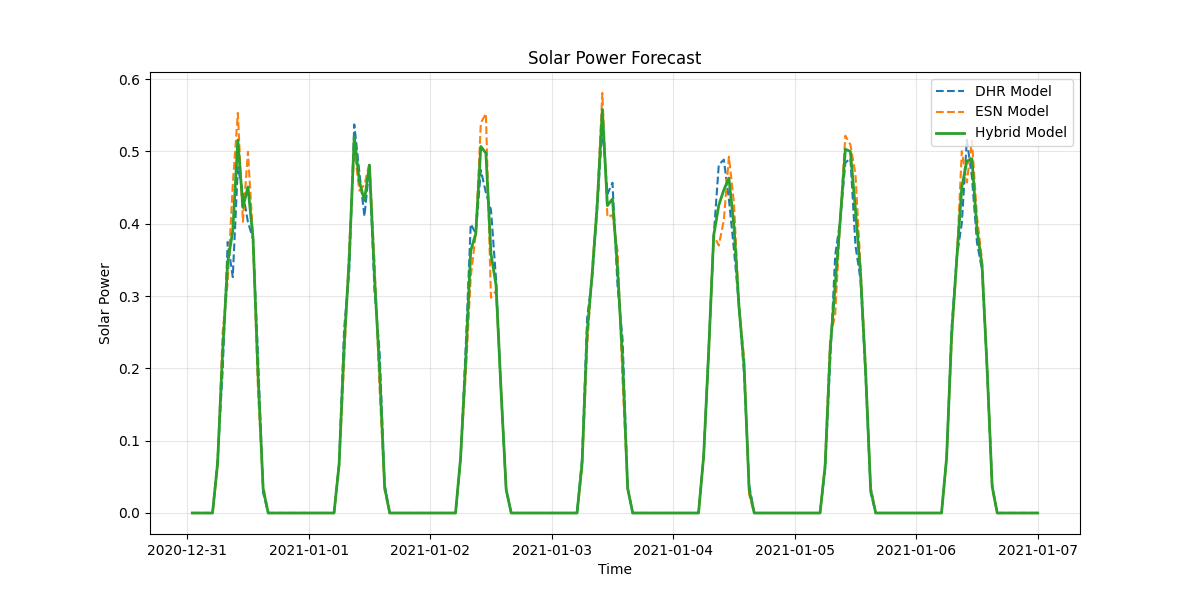

The file beside this chart, header and first rows:
timestamp, dhr_forecast, esn_forecast, hybrid_forecast
2020-12-31 01:00:00, 0.0, 0.0, 0.0
2020-12-31 02:00:00, 0.0, 0.0, 0.0
2020-12-31 03:00:00, 0.0, 0.0, 0.0
2020-12-31 04:00:00, 0.0, 0.0, 0.0
2020-12-31 05:00:00, 0.0, 0.0, 0.0
2020-12-31 06:00:00, 0.07389, 0.06335, 0.06862
2020-12-31 07:00:00, 0.197, 0.2497, 0.2233
2020-12-31 08:00:00, 0.3748, 0.3194, 0.3471
2020-12-31 09:00:00, 0.3262, 0.4537, 0.3899
2020-12-31 10:00:00, 0.4783, 0.5531, 0.5157
2020-12-31 11:00:00, 0.4424, 0.4026, 0.4225
2020-12-31 12:00:00, 0.4022, 0.4994, 0.4508
2020-12-31 13:00:00, 0.3789, 0.3805, 0.3797
2020-12-31 14:00:00, 0.213, 0.1665, 0.1897
2020-12-31 15:00:00, 0.02816, 0.03803, 0.0331
2020-12-31 16:00:00, 0.0, 0.0, 0.0
2020-12-31 17:00:00, 0.0, 0.0, 0.0
2020-12-31 18:00:00, 0.0, 0.0, 0.0
2020-12-31 19:00:00, 0.0, 0.0, 0.0
2020-12-31 20:00:00, 0.0, 0.0, 0.0
2020-12-31 21:00:00, 0.0, 0.0, 0.0
2020-12-31 22:00:00, 0.0, 0.0, 0.0
2020-12-31 23:00:00, 0.0, 0.0, 0.0
2021-01-01 00:00:00, 0.0, 0.0, 0.0
2021-01-01 01:00:00, 0.0, 0.0, 0.0
2021-01-01 02:00:00, 0.0, 0.0, 0.0
2021-01-01 03:00:00, 0.0, 0.0, 0.0
2021-01-01 04:00:00, 0.0, 0.0, 0.0
2021-01-01 05:00:00, 0.0, 0.0, 0.0
2021-01-01 06:00:00, 0.069, 0.06435, 0.06667
2021-01-01 07:00:00, 0.2547, 0.209, 0.2318
2021-01-01 08:00:00, 0.3345, 0.3668, 0.3506
2021-01-01 09:00:00, 0.5372, 0.5042, 0.5207
2021-01-01 10:00:00, 0.4715, 0.4457, 0.4586
2021-01-01 11:00:00, 0.4102, 0.4536, 0.4319
2021-01-01 12:00:00, 0.4788, 0.4834, 0.4811
2021-01-01 13:00:00, 0.3069, 0.3452, 0.3261
2021-01-01 14:00:00, 0.223, 0.1725, 0.1978
2021-01-01 15:00:00, 0.03932, 0.03148, 0.0354
2021-01-01 16:00:00, 0.0, 0.0, 0.0
2021-01-01 17:00:00, 0.0, 0.0, 0.0
2021-01-01 18:00:00, 0.0, 0.0, 0.0
2021-01-01 19:00:00, 0.0, 0.0, 0.0
2021-01-01 20:00:00, 0.0, 0.0, 0.0
2021-01-01 21:00:00, 0.0, 0.0, 0.0
2021-01-01 22:00:00, 0.0, 0.0, 0.0
2021-01-01 23:00:00, 0.0, 0.0, 0.0
2021-01-02 00:00:00, 0.0, 0.0, 0.0
2021-01-02 01:00:00, 0.0, 0.0, 0.0
2021-01-02 02:00:00, 0.0, 0.0, 0.0
2021-01-02 03:00:00, 0.0, 0.0, 0.0
2021-01-02 04:00:00, 0.0, 0.0, 0.0
2021-01-02 05:00:00, 0.0, 0.0, 0.0
2021-01-02 06:00:00, 0.07545, 0.07728, 0.07636
2021-01-02 07:00:00, 0.2269, 0.1902, 0.2085
2021-01-02 08:00:00, 0.3994, 0.3259, 0.3626
2021-01-02 09:00:00, 0.3867, 0.3861, 0.3864
2021-01-02 10:00:00, 0.4742, 0.5393, 0.5068
2021-01-02 11:00:00, 0.4429, 0.5522, 0.4975
2021-01-02 12:00:00, 0.4191, 0.2976, 0.3584
... 108 more rows
